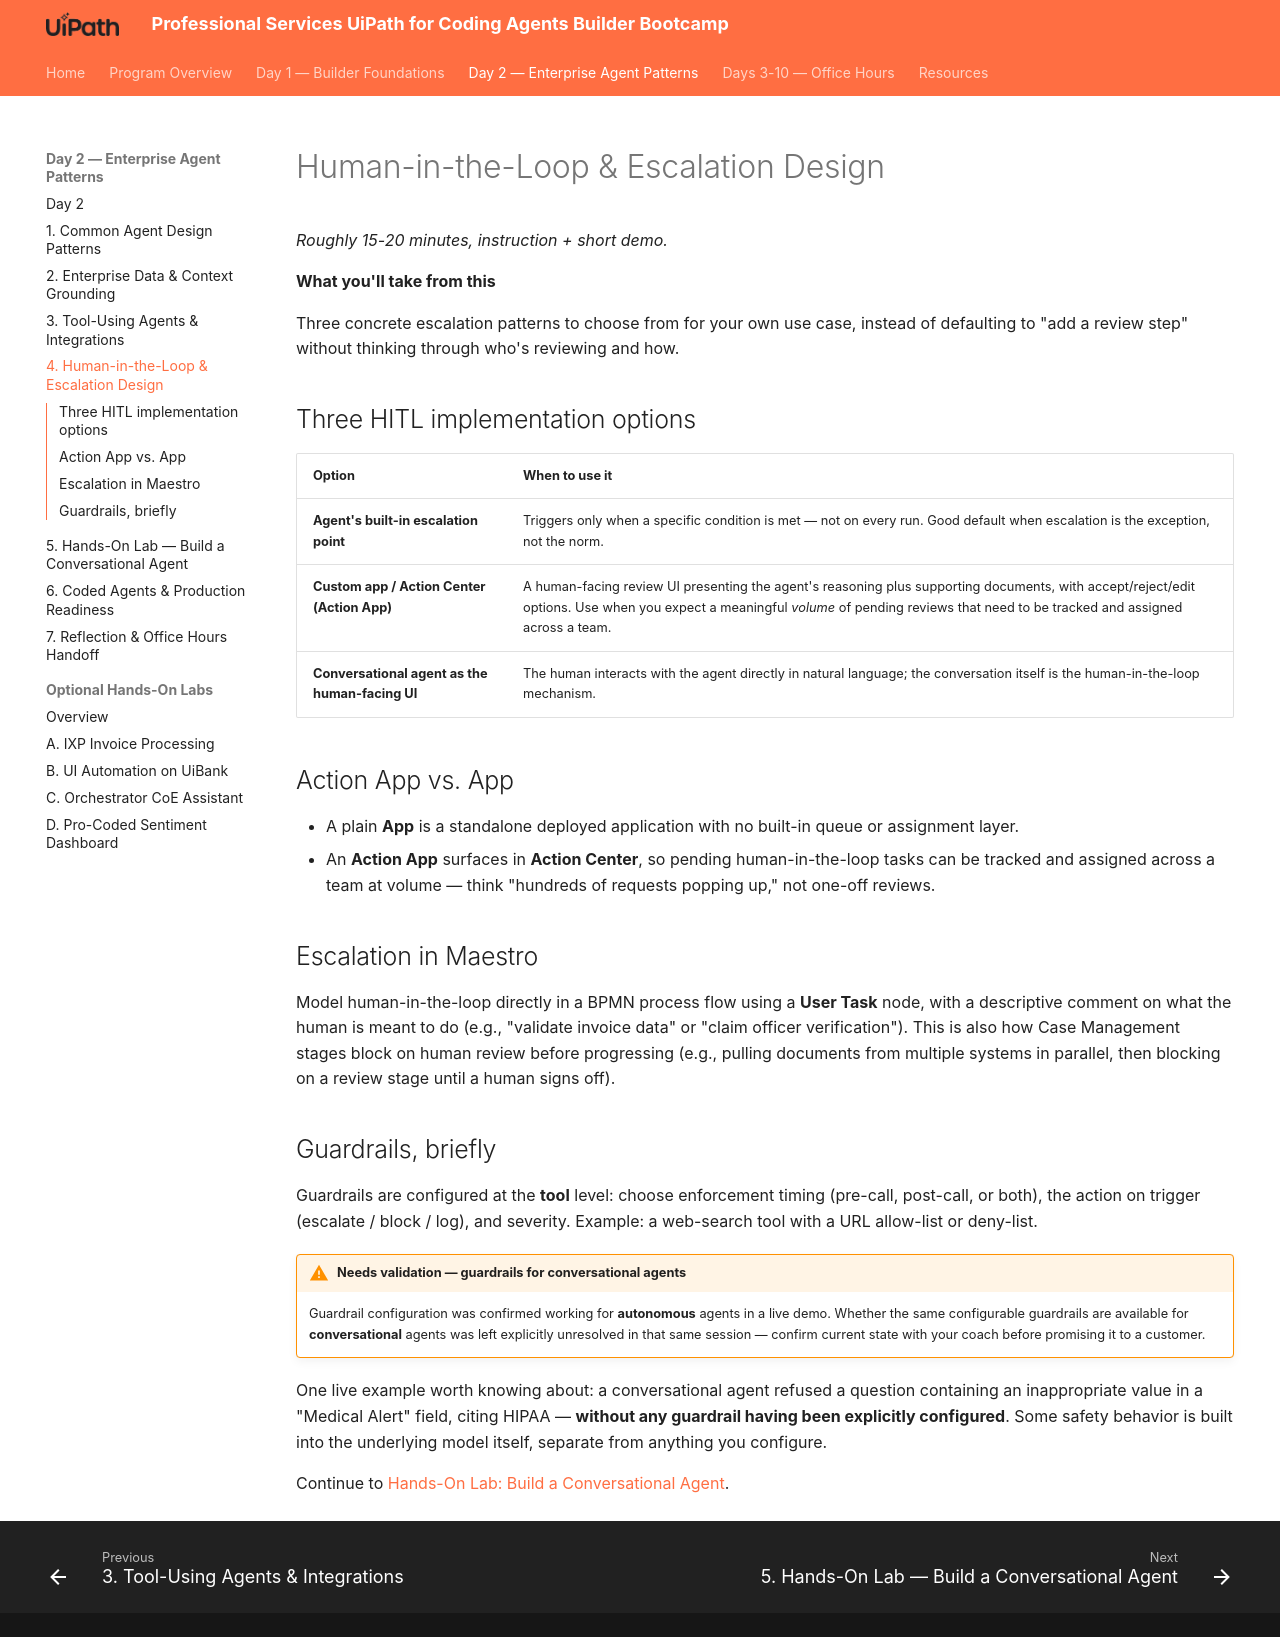

repository: shirley-hastier/ps-uipath-coding-agents-bootcamp · page: day-2/4-hitl-and-escalation/index.html · generator: mkdocs

# Human-in-the-Loop & Escalation Design

*Roughly 15-20 minutes, instruction + short demo.*


**What you'll take from this**

Three concrete escalation patterns to choose from for your own use
case, instead of defaulting to "add a review step" without thinking
through who's reviewing and how.

## Three HITL implementation options

| Option | When to use it |
|---|---|
| **Agent's built-in escalation point** | Triggers only when a specific condition is met — not on every run. Good default when escalation is the exception, not the norm. |
| **Custom app / Action Center (Action App)** | A human-facing review UI presenting the agent's reasoning plus supporting documents, with accept/reject/edit options. Use when you expect a meaningful *volume* of pending reviews that need to be tracked and assigned across a team. |
| **Conversational agent as the human-facing UI** | The human interacts with the agent directly in natural language; the conversation itself is the human-in-the-loop mechanism. |

## Action App vs. App

- A plain **App** is a standalone deployed application with no built-in
  queue or assignment layer.
- An **Action App** surfaces in **Action Center**, so pending
  human-in-the-loop tasks can be tracked and assigned across a team at
  volume — think "hundreds of requests popping up," not one-off reviews.

## Escalation in Maestro

Model human-in-the-loop directly in a BPMN process flow using a
**User Task** node, with a descriptive comment on what the human is meant
to do (e.g., "validate invoice data" or "claim officer verification"). This
is also how Case Management stages block on human review before
progressing (e.g., pulling documents from multiple systems in parallel,
then blocking on a review stage until a human signs off).

## Guardrails, briefly

Guardrails are configured at the **tool** level: choose enforcement timing
(pre-call, post-call, or both), the action on trigger (escalate / block /
log), and severity. Example: a web-search tool with a URL allow-list or
deny-list.

!!! warning "Needs validation — guardrails for conversational agents"
    Guardrail configuration was confirmed working for **autonomous**
    agents in a live demo. Whether the same configurable guardrails are
    available for **conversational** agents was left explicitly
    unresolved in that same session — confirm current state with your
    coach before promising it to a customer.

One live example worth knowing about: a conversational agent refused a
question containing an inappropriate value in a "Medical Alert" field,
citing HIPAA — **without any guardrail having been explicitly
configured**. Some safety behavior is built into the underlying model
itself, separate from anything you configure.

Continue to
[Hands-On Lab: Build a Conversational Agent](5-hands-on-lab-conversational-agent.md).
